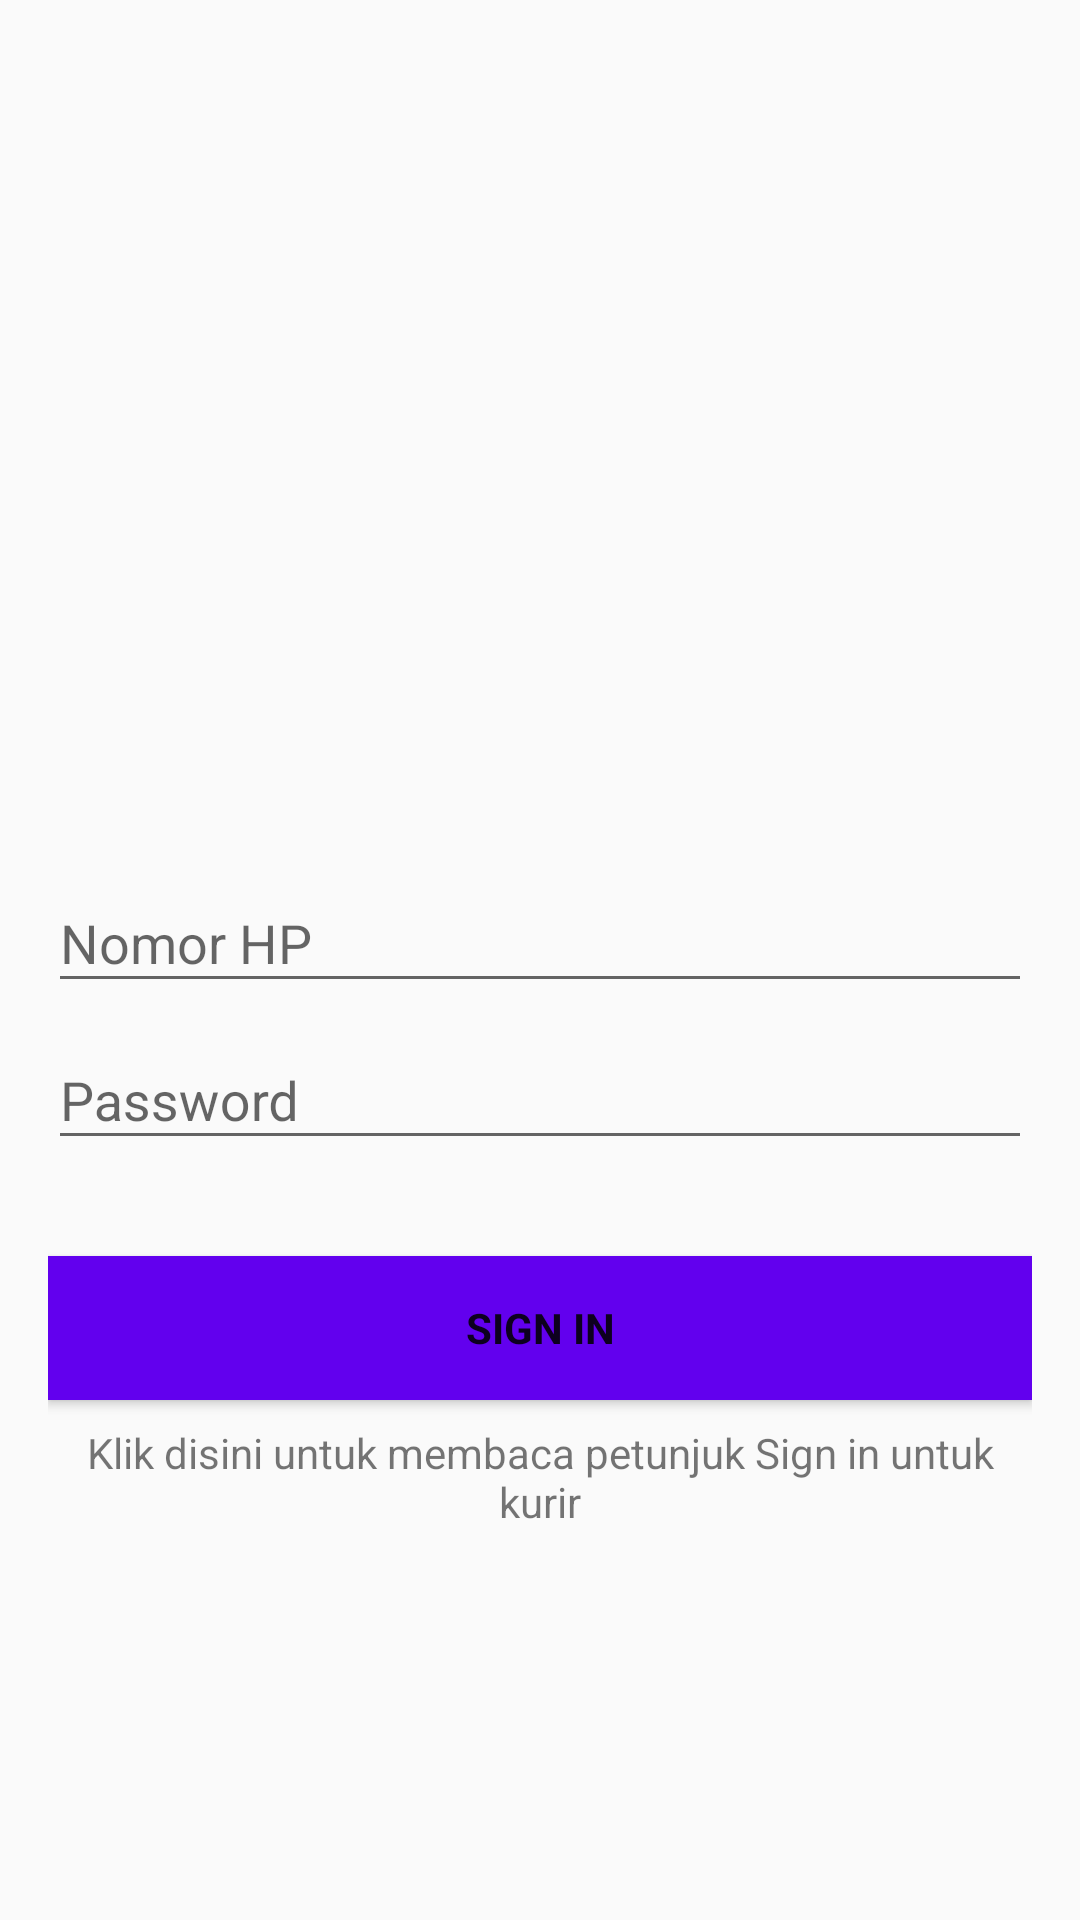

Write the Android layout XML for this screen, with the resource values it uses.
<!-- AndroidManifest.xml: application theme AppTheme -->
<!-- res/layout/activity_login.xml -->
<?xml version="1.0" encoding="utf-8"?>
<RelativeLayout
    android:orientation="vertical"
    xmlns:android="http://schemas.android.com/apk/res/android"
    android:layout_width="match_parent"
    android:layout_height="match_parent">
    <ProgressBar
        android:layout_centerInParent="true"
        android:visibility="gone"
        android:layout_height="wrap_content"
        android:layout_width="wrap_content"
        android:id="@+id/pb_login"/>
    <LinearLayout
        android:layout_margin="16dp"
        android:orientation="vertical"
        android:layout_centerInParent="true"
        android:layout_width="match_parent"
        android:layout_height="wrap_content">
        <ImageView
            android:layout_gravity="center"
            android:layout_width="120dp"
            android:layout_height="120dp"
            android:src="@drawable/ic_logo"/>
        <LinearLayout
            android:layout_marginTop="32dp"
            android:orientation="vertical"
            android:layout_width="match_parent"
            android:layout_height="wrap_content">
            <android.support.design.widget.TextInputLayout
                android:layout_width="match_parent"
                android:layout_height="match_parent">

                <android.support.design.widget.TextInputEditText
                    android:id="@+id/et_login_username"
                    android:layout_width="match_parent"
                    android:layout_height="wrap_content"
                    android:fontFamily="sans-serif"
                    android:inputType="number"
                    android:hint="Nomor HP" />

            </android.support.design.widget.TextInputLayout>
            <android.support.design.widget.TextInputLayout
                android:layout_width="match_parent"
                android:layout_height="match_parent">

                <android.support.design.widget.TextInputEditText
                    android:id="@+id/et_login_password"
                    android:layout_width="match_parent"
                    android:layout_height="wrap_content"
                    android:fontFamily="sans-serif"
                    android:inputType="textPassword"
                    android:hint="Password" />

            </android.support.design.widget.TextInputLayout>
        </LinearLayout>
        <Button
            android:id="@+id/btn_sign_in"
            android:textStyle="bold"
            android:fontFamily="sans-serif"
            android:layout_marginTop="32dp"
            android:textColor="@color/colorWhite"
            android:background="@color/colorPrimary"
            android:layout_width="match_parent"
            android:layout_height="wrap_content"
            android:text="Sign In"/>
        <TextView
            android:id="@+id/tv_sign_up_here"
            android:fontFamily="sans-serif"
            android:layout_marginTop="8dp"
            android:gravity="center"
            android:layout_width="match_parent"
            android:layout_height="wrap_content"
            android:text="Klik disini untuk membaca petunjuk Sign in untuk kurir"/>
    </LinearLayout>

</RelativeLayout>
<!-- resources referenced by this layout -->
<resources>
  <style name="AppTheme" parent="Theme.AppCompat.Light.NoActionBar">
          
          <item name="colorPrimary">@color/colorPrimary</item>
          <item name="colorPrimaryDark">@color/colorPrimaryDark</item>
          <item name="colorAccent">@color/colorAccent</item>
      </style>
  <!-- not gathered from this repository: default colours our renderer supplied (Android Studio template values) -->
  <color name="colorPrimary">#FF6200EE</color>
  <color name="colorPrimaryDark">#FF3700B3</color>
  <color name="colorAccent">#FF03DAC5</color>
</resources>
